Run: headless pygame with SDL's dummy video driver; simulated clock (each Clock.tick advances the game by its frame time, no real sleeping); random seed 0; keys injected as events and as key.get_pressed() state; mouse plan: one left click at the window centre at the start of phase 2, then a move to the lower-right quarter at the start of phase 3.
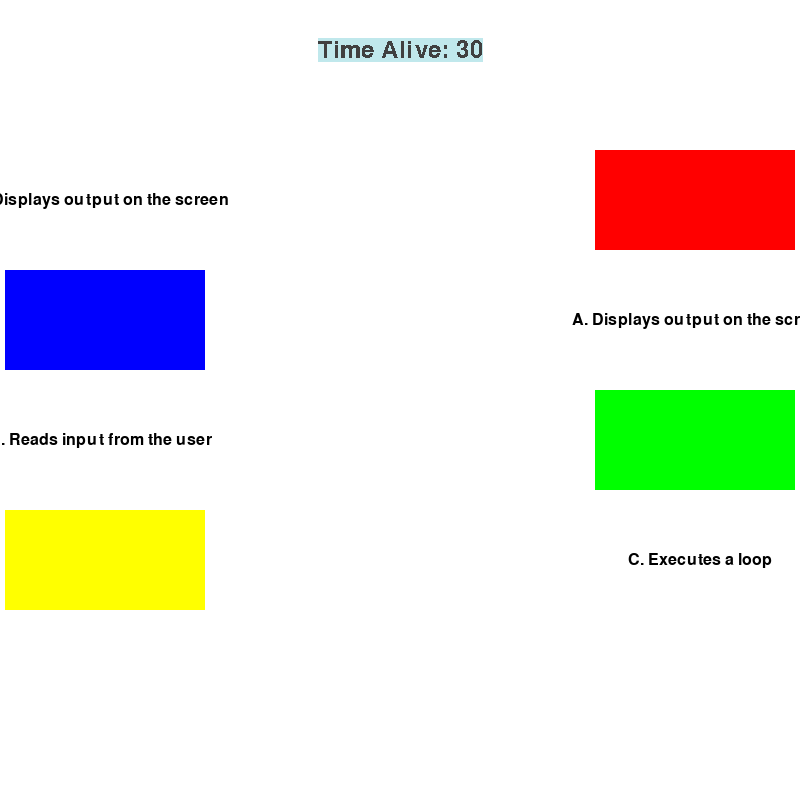
Frame 1 of 4 · flips 1–60 · no input
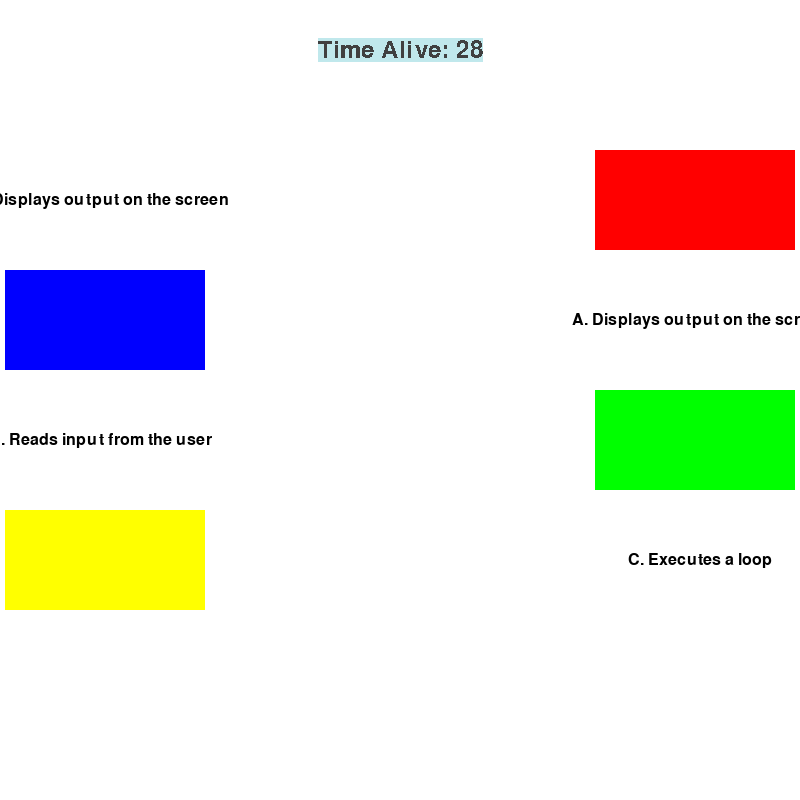
Frame 2 of 4 · flips 61–180 · clicked the window centre · tapped SPACE, RETURN · held RIGHT (→), D
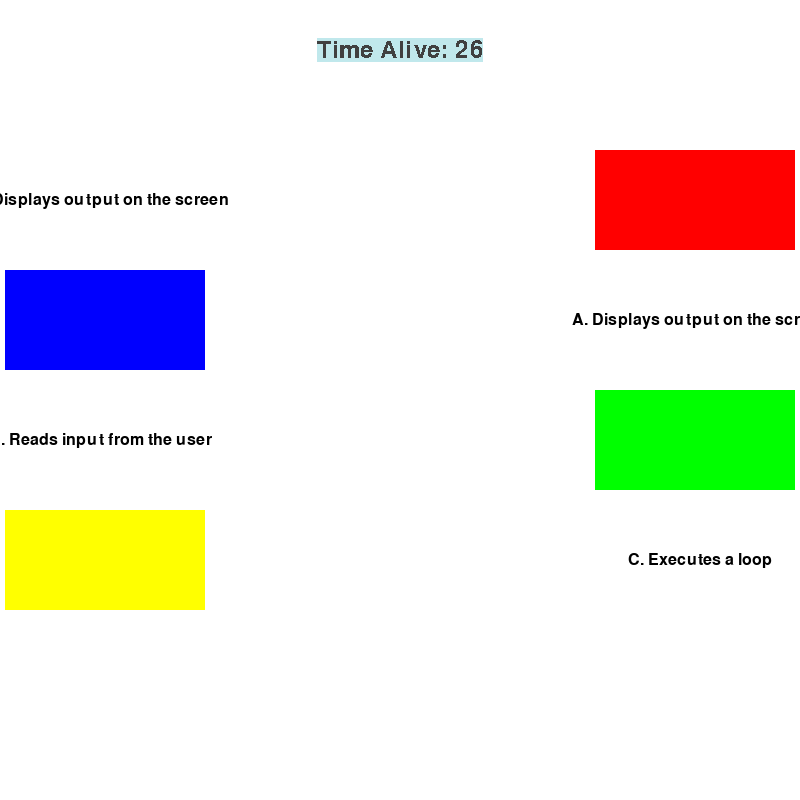
Frame 3 of 4 · flips 181–300 · moved the mouse to the lower-right quarter · held DOWN (↓), S
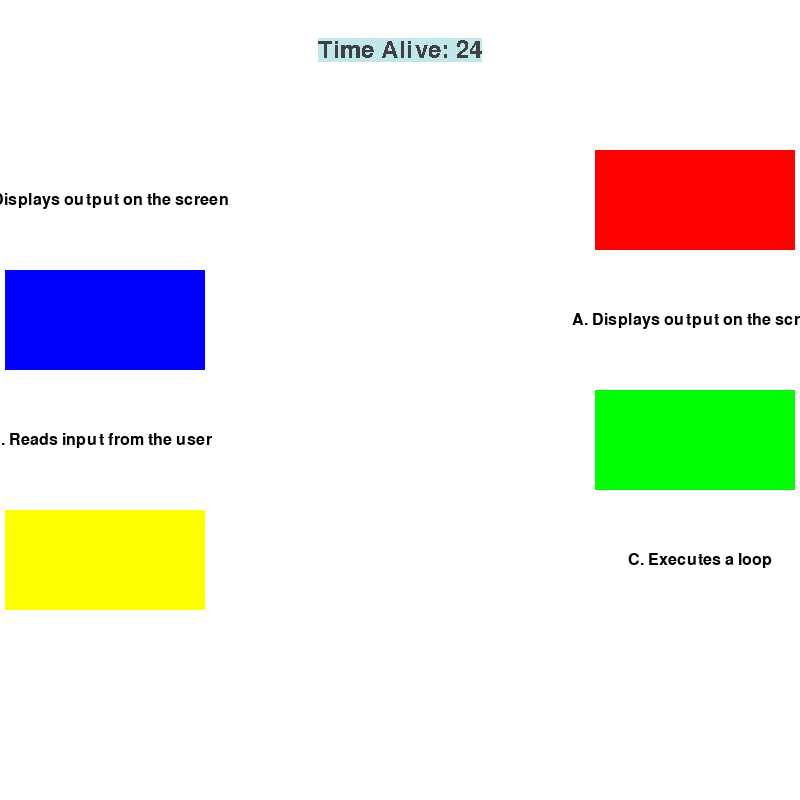
Frame 4 of 4 · flips 301–420 · held LEFT (←), A, UP (↑), W

The pygame program that drew these frames:

import pygame
from sys import exit

def display_score():
    current_time = start_time - int(pygame.time.get_ticks() / 1000)
    current_time = max(0, current_time)
    score_surface = test_font.render(f'Time Alive: {current_time}', False, (64, 64, 64))
    score_rect = score_surface.get_rect(center=(400, 50))
    pygame.draw.rect(screen, '#c0e8ec', score_rect)
    pygame.draw.rect(screen, '#c0e8ec', score_rect, 10)
    screen.blit(score_surface, score_rect)
    return current_time

def display_answers():
    global current_question_index

    question = python_questions_list[current_question_index]
    options = question["options"]

    # Red Box
    correct_answer_surface = small_font.render(question["answer"], True, (0, 0, 0))
    correct_answer_rect = correct_answer_surface.get_rect(center=(box_rect.x + box_rect.width // 2, box_rect.y + box_rect.height // 2))
    screen.blit(correct_answer_surface, correct_answer_rect)

    # Blue Box
    blue_answer_surface = small_font.render(options[0], True, (0, 0, 0))
    blue_answer_rect = blue_answer_surface.get_rect(center=(box_rect1.x + box_rect1.width // 2, box_rect1.y + box_rect1.height // 2))
    screen.blit(blue_answer_surface, blue_answer_rect)

    # Green Box
    green_answer_surface = small_font.render(options[1], True, (0, 0, 0))
    green_answer_rect = green_answer_surface.get_rect(center=(box_rect2.x + box_rect2.width // 2, box_rect2.y + box_rect2.height // 2))
    screen.blit(green_answer_surface, green_answer_rect)

    # Yellow Box
    yellow_answer_surface = small_font.render(options[2], True, (0, 0, 0))
    yellow_answer_rect = yellow_answer_surface.get_rect(center=(box_rect3.x + box_rect3.width // 2, box_rect3.y + box_rect3.height // 2))
    screen.blit(yellow_answer_surface, yellow_answer_rect)

def display_questions():
    if current_question_index != -1:
        question = python_questions_list[current_question_index]["question"]
        question_surface = test_font.render(question, True, (0, 0, 0))
        question_rect = question_surface.get_rect(midtop=(400, 100))
        screen.blit(question_surface, question_rect)

pygame.init()
screen = pygame.display.set_mode((800, 800))
pygame.display.set_caption('Blade')
clock = pygame.time.Clock()
test_font = pygame.font.Font(None, 36)
small_font = pygame.font.Font(None, 24)

box_surface = pygame.Surface((200, 100))
box_surface.fill('Red')
box_rect = box_surface.get_rect(midbottom=(400, 250))

box_surface1 = pygame.Surface((200, 100))
box_surface1.fill('Blue')
box_rect1 = box_surface1.get_rect(midbottom=(400, 370))

box_surface2 = pygame.Surface((200, 100))
box_surface2.fill('Green')
box_rect2 = box_surface2.get_rect(midbottom=(400, 490))

box_surface3 = pygame.Surface((200, 100))
box_surface3.fill('Yellow')
box_rect3 = box_surface3.get_rect(midbottom=(400, 610))

start_time = 30
python_questions_list = [
    {
        "question": "What is Python?",
        "options": [
            "A. A type of snake",
            "B. A programming language",
            "C. A text editor",
            "D. A web browser"
        ],
        "answer": "B. A programming language"
    },
    {
        "question": "What does 'print()' do in Python?",
        "options": [
            "A. Displays output on the screen",
            "B. Reads input from the user",
            "C. Executes a loop",
            "D. Defines a function"
        ],
        "answer": "A. Displays output on the screen"
    },
    # Add more questions as needed
]
current_question_index = -1

game_active = True

while True:
    screen.fill('white')
    for event in pygame.event.get():
        if event.type == pygame.QUIT:
            pygame.quit()
            exit()
# this event handler is what controls the event clicks of the boxes
        if event.type == pygame.MOUSEBUTTONDOWN:
            if box_rect.collidepoint(event.pos):
                current_question_index = (current_question_index + 1) % len(python_questions_list)
                start_time += 5

            if box_rect1.collidepoint(event.pos):
                current_question_index = (current_question_index + 1) % len(python_questions_list)
                start_time -= 5

            if box_rect2.collidepoint(event.pos):
                current_question_index = (current_question_index + 1) % len(python_questions_list)

            if box_rect3.collidepoint(event.pos):
                start_time = 0

    if game_active:
        screen.blit(box_surface, box_rect)
        box_rect.x += 5
        if box_rect.right >= 800:
            box_rect.left = 0

        screen.blit(box_surface1, box_rect1)
        box_rect1.x -= 5
        if box_rect1.left <= 0:
            box_rect1.right = 800

        screen.blit(box_surface2, box_rect2)
        box_rect2.x += 5
        if box_rect2.right >= 800:
            box_rect2.left = 0

        screen.blit(box_surface3, box_rect3)
        box_rect3.x -= 5
        if box_rect3.left <= 0:
            box_rect3.right = 800

        display_score()
        display_questions()
        display_answers()

        if display_score() == 0:
            game_active = False
    else:
        screen.fill('Red')

    pygame.display.update()
    clock.tick(60)
